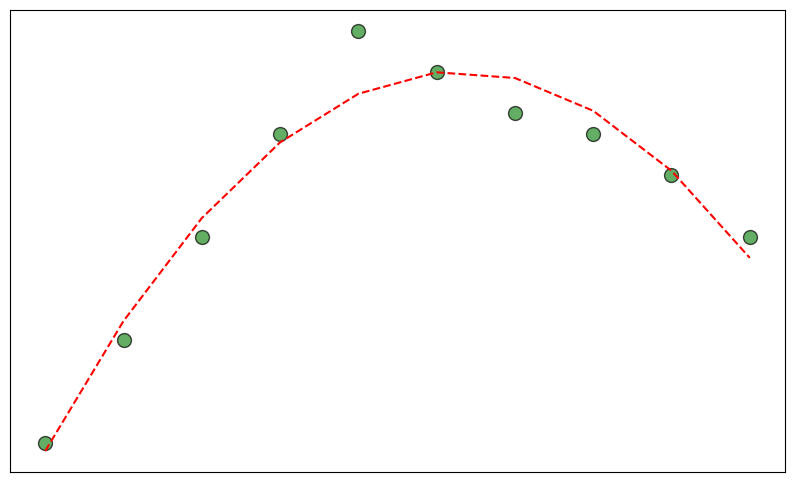

This chart was generated by the following Python code:
import matplotlib.pyplot as plt
import numpy as np

light_intensity = np.array([100, 200, 300, 400, 500, 600, 700, 800, 900, 1000])
plant_height = np.array([15, 20, 25, 30, 35, 33, 31, 30, 28, 25])

plt.figure(figsize=(10, 6))
plt.scatter(light_intensity, plant_height, color='forestgreen', edgecolors='black', s=100, alpha=0.7)

z = np.polyfit(light_intensity, plant_height, 2)
p = np.poly1d(z)
plt.plot(light_intensity, p(light_intensity), "r--", linewidth=1.5)

plt.xticks([])
plt.yticks([])

plt.show()
